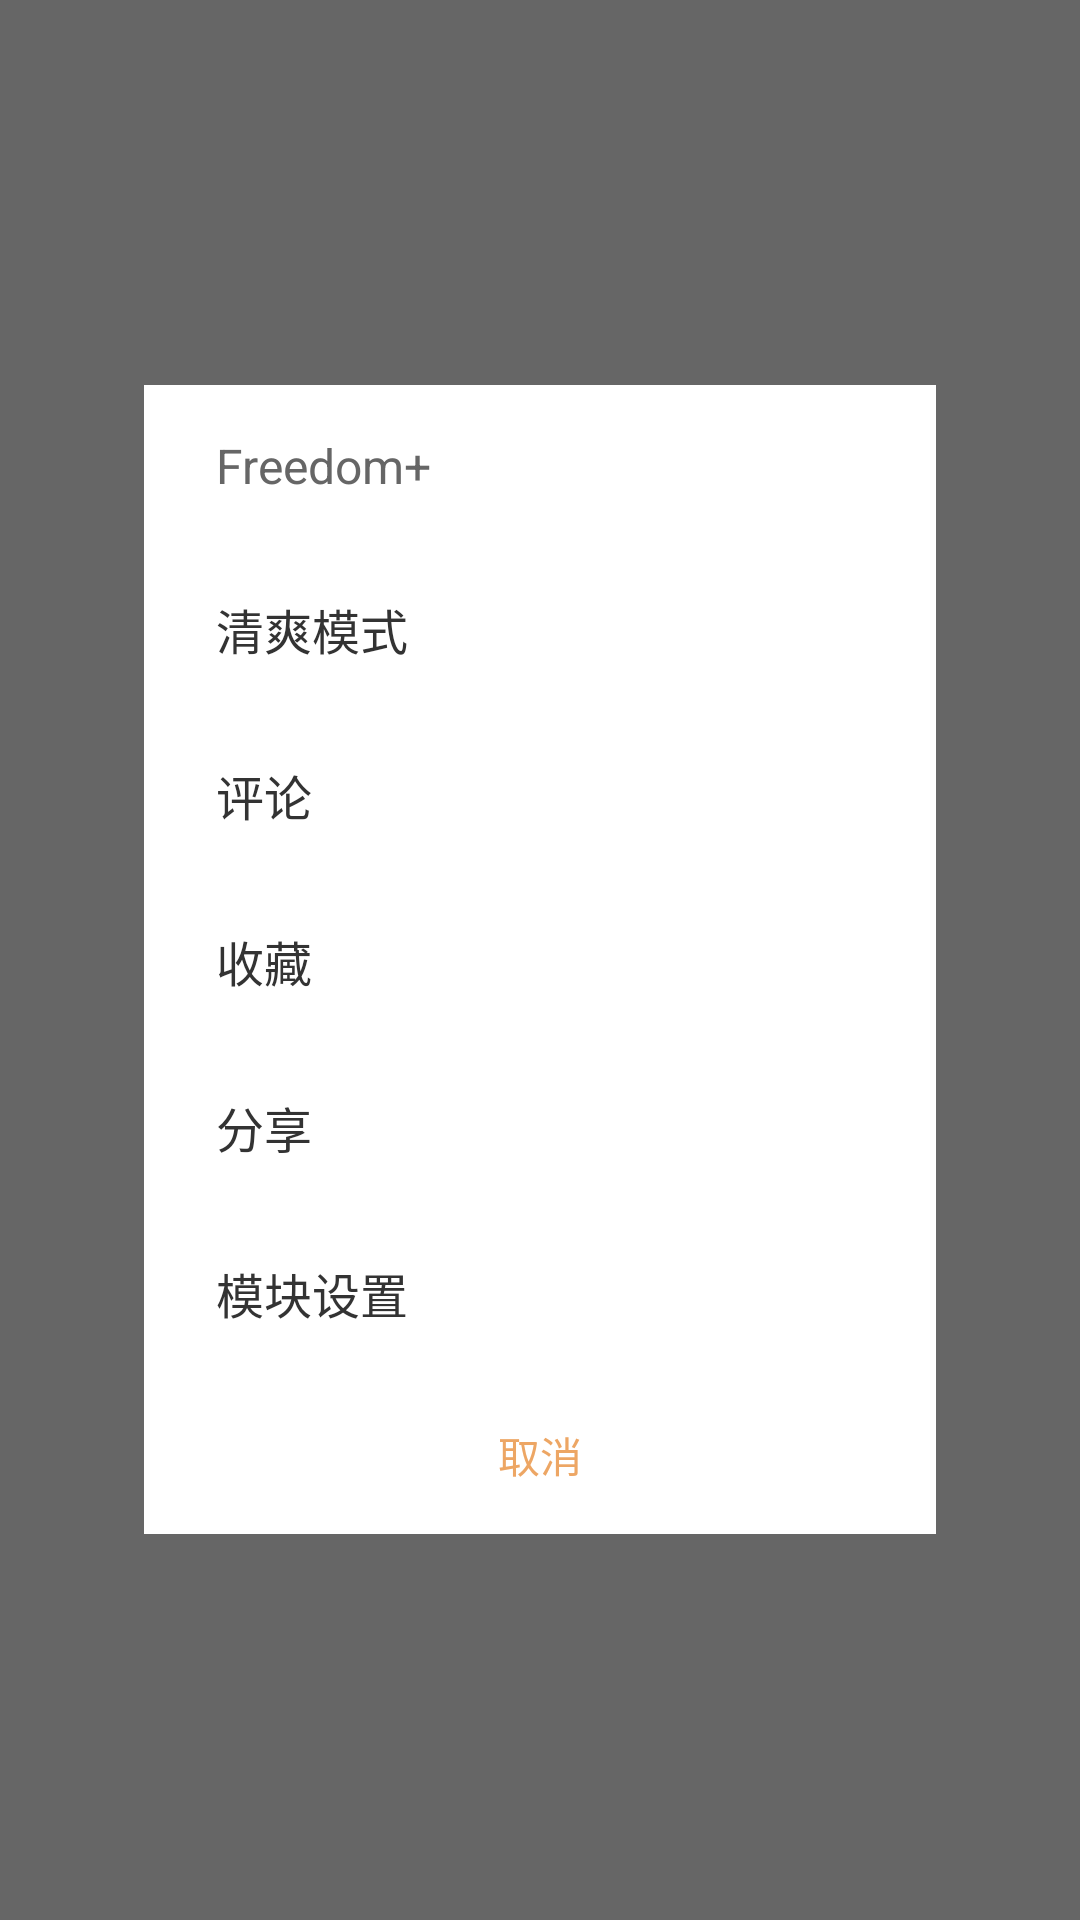

Here is an Android app screen rendered from its layout file. Give the layout XML and the strings, colors and styles it references.
<!-- AndroidManifest.xml: fallback theme Theme.MaterialComponents.DayNight.NoActionBar -->
<!-- res/layout/dialog_freedom_layout.xml -->
<?xml version="1.0" encoding="utf-8"?>
<FrameLayout xmlns:android="http://schemas.android.com/apk/res/android"
    android:layout_width="match_parent"
    android:layout_height="match_parent"
    android:background="#99000000">

    
    <LinearLayout
        android:id="@+id/freedomDialogContainer"
        android:layout_width="match_parent"
        android:layout_height="wrap_content"
        android:layout_gravity="center"
        android:layout_margin="48dp"
        android:background="#ffffffff"
        android:orientation="vertical">

        <TextView
            android:layout_width="match_parent"
            android:layout_height="wrap_content"
            android:paddingHorizontal="24dp"
            android:paddingVertical="16dp"
            android:text="Freedom+"
            android:textColor="#ff666666"
            android:textSize="16sp" />

        <TextView
            android:id="@+id/neatItemText"
            android:layout_width="match_parent"
            android:layout_height="wrap_content"
            android:paddingHorizontal="24dp"
            android:paddingVertical="16dp"
            android:text="清爽模式"
            android:textColor="#ff333333"
            android:textSize="16sp" />

        <TextView
            android:id="@+id/commentItemText"
            android:layout_width="match_parent"
            android:layout_height="wrap_content"
            android:paddingHorizontal="24dp"
            android:paddingVertical="16dp"
            android:text="评论"
            android:textColor="#ff333333"
            android:textSize="16sp" />

        <TextView
            android:id="@+id/favoriteItemText"
            android:layout_width="match_parent"
            android:layout_height="wrap_content"
            android:paddingHorizontal="24dp"
            android:paddingVertical="16dp"
            android:text="收藏"
            android:textColor="#ff333333"
            android:textSize="16sp" />

        <TextView
            android:id="@+id/shareItemText"
            android:layout_width="match_parent"
            android:layout_height="wrap_content"
            android:paddingHorizontal="24dp"
            android:paddingVertical="16dp"
            android:text="分享"
            android:textColor="#ff333333"
            android:textSize="16sp" />

        <TextView
            android:id="@+id/settingItemText"
            android:layout_width="match_parent"
            android:layout_height="wrap_content"
            android:paddingHorizontal="24dp"
            android:paddingVertical="16dp"
            android:text="模块设置"
            android:textColor="#ff333333"
            android:textSize="16sp" />

        <TextView
            android:id="@+id/choiceDialogCancel"
            android:layout_width="match_parent"
            android:layout_height="wrap_content"
            android:clickable="true"
            android:focusable="true"
            android:gravity="center_horizontal"
            android:paddingHorizontal="24dp"
            android:paddingVertical="16dp"
            android:text="取消"
            android:textAlignment="center"
            android:textColor="#FFEDA664"
            android:textSize="14sp" />
    </LinearLayout>

</FrameLayout>
<!-- resources referenced by this layout -->
<resources>

</resources>
